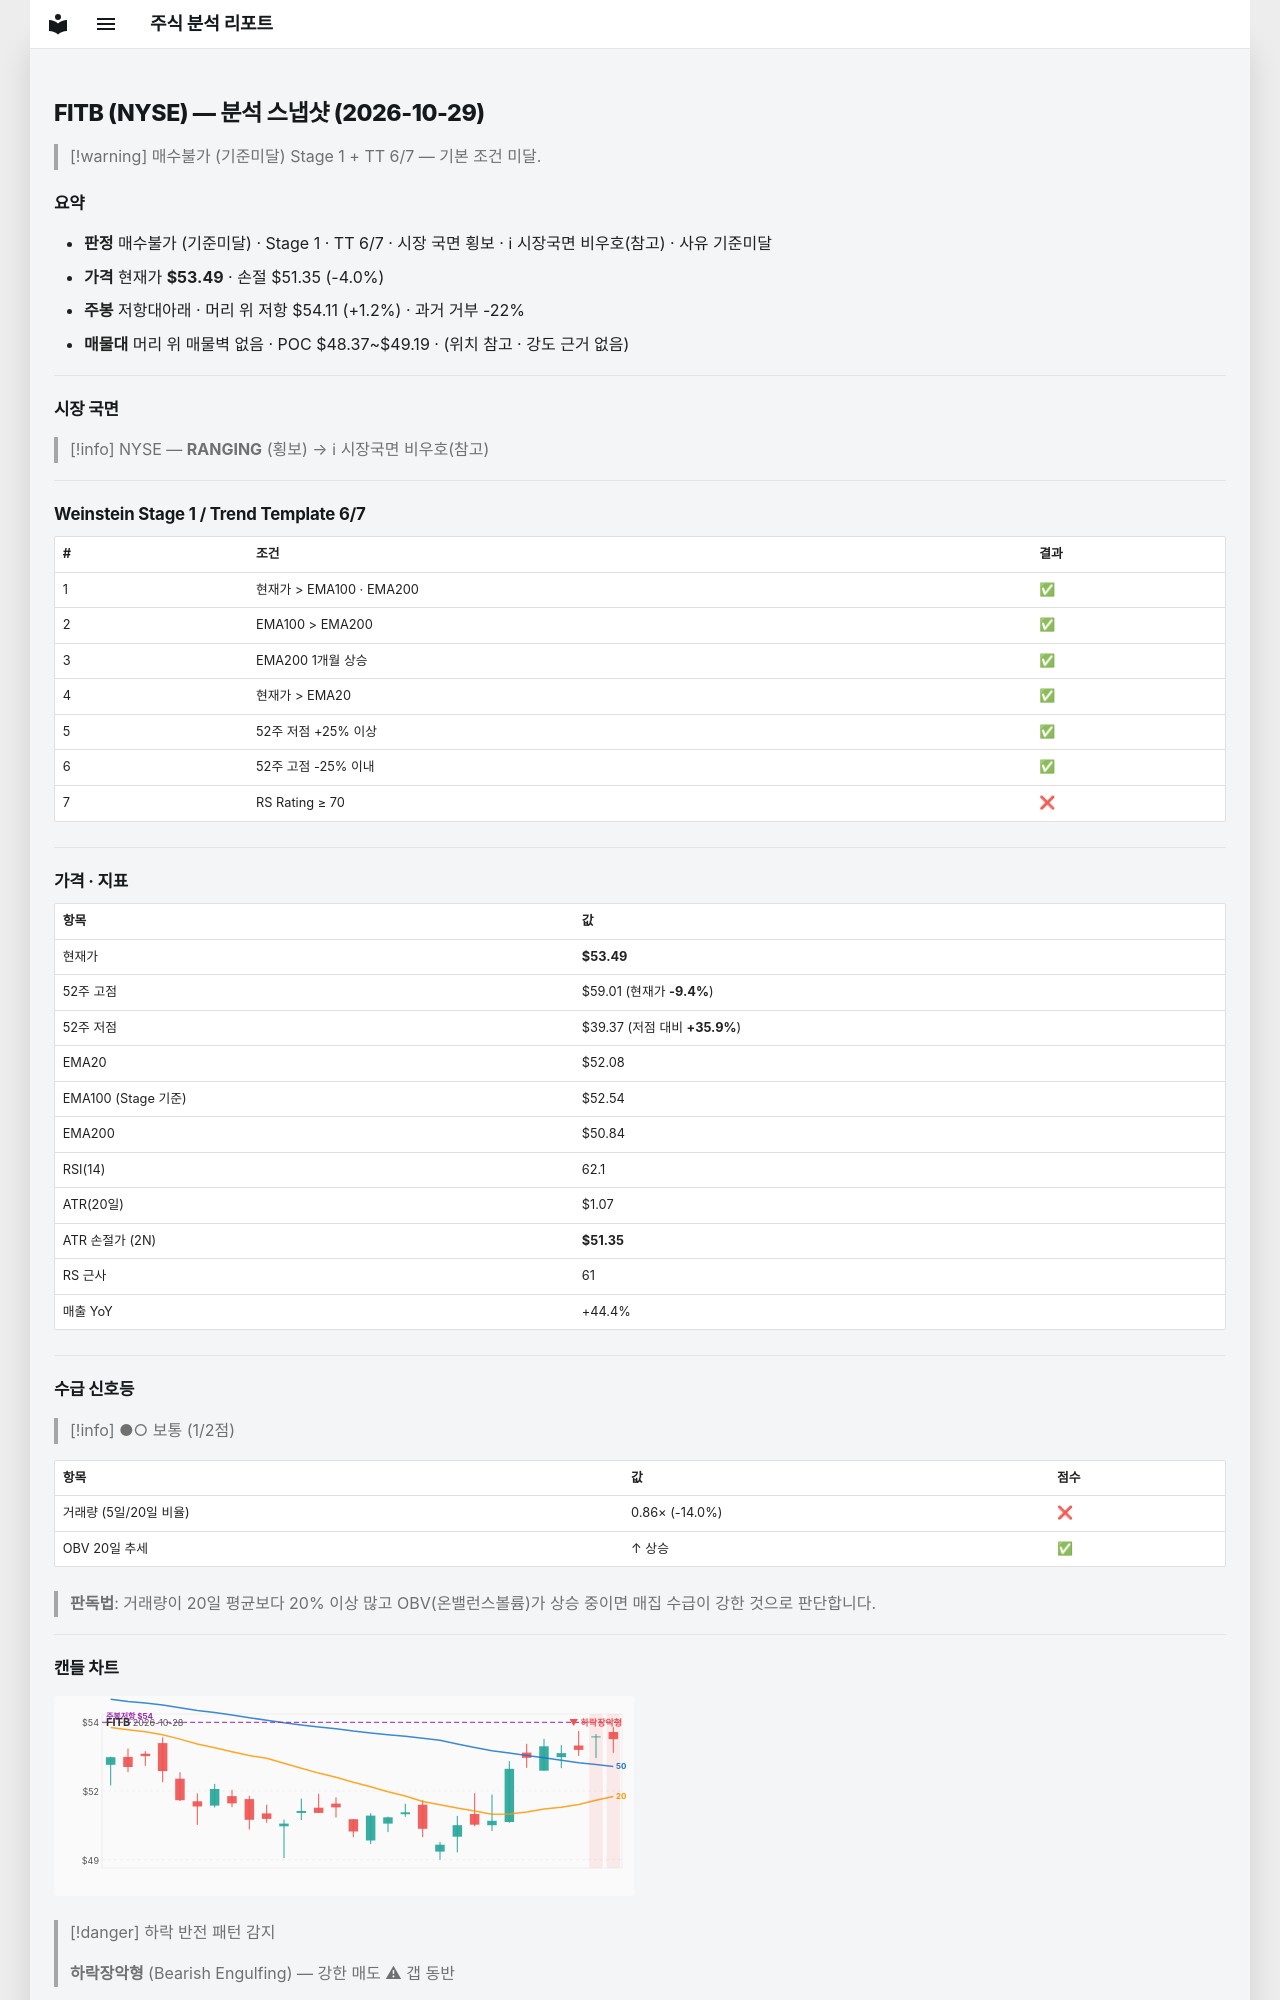

repository: soloandco/stock-reports · page: snapshots/FITB-2026-10-29/index.html · generator: mkdocs

---
type: analysis-snapshot
title: FITB 분석 스냅샷
ticker: FITB
market: NYSE
created: 2026-10-29
updated: 2026-10-29
bar-date: 2026-10-28
verdict: 매수불가
verdict-reason: 기준미달
real-rr: 0.29
sma50-gap-pct: 2.7
weekly-position: 저항대아래
weekly-overhead-price: 54.11
weekly-overhead-pct: 1.2
stage: 1
trend-template-score: 6
tt-max: 7
ma-set: ema-20-100-200
price: 53.4900016784668
stop-price: 51.351869937030145
market-regime: RANGING
supply-demand-score: 1/2
supply-demand-label: 보통
status: tracking
tags:
  - stock-agent
  - watchlist
  - FITB
  - analysis
related:
  - "[[analysis-template]]"
---

# FITB (NYSE) — 분석 스냅샷 (2026-10-29)

> [!warning] 매수불가 (기준미달)
> Stage 1 + TT 6/7 — 기본 조건 미달.

## 요약

- **판정** 매수불가 (기준미달) · Stage 1 · TT 6/7 · 시장 국면 횡보 · ℹ 시장국면 비우호(참고) · 사유 기준미달
- **가격** 현재가 **$53.49** · 손절 $51.35 (-4.0%)
- **주봉** 저항대아래 · 머리 위 저항 $54.11 (+1.2%) · 과거 거부 -22%
- **매물대** 머리 위 매물벽 없음 · POC $48.37~$49.19 · (위치 참고 · 강도 근거 없음)

---

## 시장 국면

> [!info] NYSE — **RANGING** (횡보) → ℹ 시장국면 비우호(참고)

---

## Weinstein Stage 1 / Trend Template 6/7

| # | 조건 | 결과 |
|---|------|------|
| 1 | 현재가 > EMA100 · EMA200 | ✅ |
| 2 | EMA100 > EMA200 | ✅ |
| 3 | EMA200 1개월 상승 | ✅ |
| 4 | 현재가 > EMA20 | ✅ |
| 5 | 52주 저점 +25% 이상 | ✅ |
| 6 | 52주 고점 -25% 이내 | ✅ |
| 7 | RS Rating ≥ 70 | ❌ |

---

## 가격 · 지표

| 항목 | 값 |
|------|---|
| 현재가 | **$53.49** |
| 52주 고점 | $59.01 (현재가 **-9.4%**) |
| 52주 저점 | $39.37 (저점 대비 **+35.9%**) |
| EMA20 | $52.08 |
| EMA100 (Stage 기준) | $52.54 |
| EMA200 | $50.84 |
| RSI(14) | 62.1 |
| ATR(20일) | $1.07 |
| ATR 손절가 (2N) | **$51.35** |
| RS 근사 | 61 |
| 매출 YoY | +44.4% |

---
## 수급 신호등

> [!info] ●○ 보통 (1/2점)

| 항목 | 값 | 점수 |
|------|------|------|
| 거래량 (5일/20일 비율) | 0.86× (-14.0%) | ❌ |
| OBV 20일 추세 | ↑ 상승 | ✅ |

> **판독법**: 거래량이 20일 평균보다 20% 이상 많고 OBV(온밸런스볼륨)가 상승 중이면 매집 수급이 강한 것으로 판단합니다.

---
